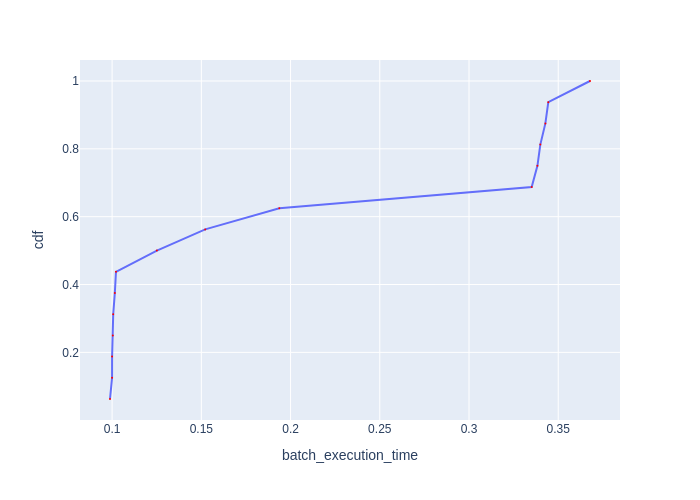

The file beside this chart, header and first rows:
Batch Id, batch_execution_time, cdf
3, 0.09882, 0.0625
11, 0.09998, 0.125
13, 0.09999, 0.1875
5, 0.1004, 0.25
7, 0.1006, 0.3125
15, 0.1015, 0.375
9, 0.1022, 0.4375
1, 0.1251, 0.5
4, 0.1522, 0.5625
8, 0.1937, 0.625
10, 0.3351, 0.6875
14, 0.3383, 0.75
2, 0.34, 0.8125
6, 0.3428, 0.875
12, 0.3444, 0.9375
0, 0.3678, 1.0
